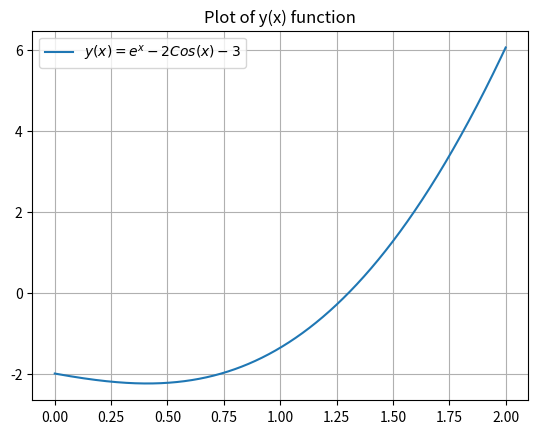
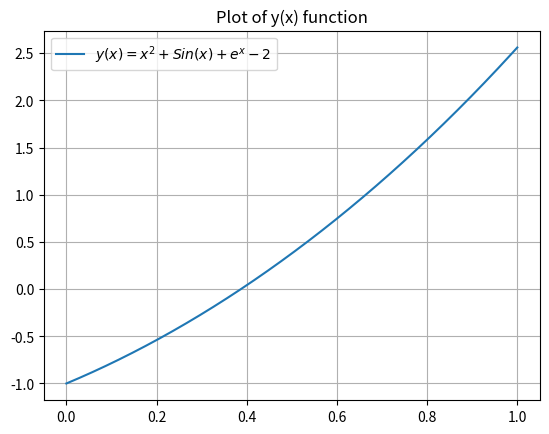

Reproduce these figures in Python, in order.
# -*- coding: utf-8 -*-
"""
Created on Tue Dec 28 23:55:10 2021

@author: dipsa
"""

import sympy as sp
import matplotlib.pyplot as plt
import math

def truncate(number, digits) -> float:
    stepper = 10.0 ** digits
    return math.trunc(stepper * number) / stepper

def NewtonRaphson(x_n,y,y_dot,ac):
    i = True
    j=0
    print('NEWTON RAPHSON METHOD TABLE')
    while i:
        y0 = y.subs(x,x_n)
        y0_dot = y_dot.subs(x,x_n)
        x_n_1 = x_n - (y0/y0_dot)
        if abs(x_n_1-x_n)<pow(10,-ac):
            i = False
        j=j+1
        if j>1:
            ea = abs(((x_n_1-x_n)/x_n_1)*100)
            print(f'{x_n_1 = :.10f} x_n = {truncate(x_n,ac) :.10f} and {ea = :.10f}')
        x_n = x_n_1
    return x_n_1,j

def bisection(x1,x2,y,ac):
    i = True
    j=0
    print('BISECTION METHOD TABLE')
    while i:
        y1 = y.subs(x,x1)
        m = (x1+x2)/2
        ym = y.subs(x,m)
        if y1*ym<0:
            x2 = m
        else:
            x1 = m
        if abs(x1-x2)<pow(10,-ac):
            i = False
        j=j+1
        if j==1:
            xr_old = m
        else:
            ea = abs(((m-xr_old)/m)*100)
            xr_old = m
            print(f'x_lower = {truncate(x1,ac):.10f} x_upper = {truncate(x2,ac):.10f}, x_r = {truncate(m,ac):.10f} and  e_a = {truncate(ea,ac):.10f}')
    return m,j

ac = 10

x = sp.symbols('x') 

y = sp.exp(x)-2*x*sp.cos(x)-3
y_dot = sp.diff(y,x)

p1 = sp.plot(y,(x,0,2), ylabel='y', xlabel='x', show = False)
x1, y1 = p1[0].get_points()
plt.figure()
plt.plot(x1,y1,label=r'$y(x)=e^{x}-2Cos(x)-3$')
plt.title(r'Plot of y(x) function')
plt.legend()
plt.grid()

x1 = 0.00
x2 = 2.00

riza, iterations = bisection(x1,x2,y,ac)

it = math.ceil(math.log((x2-x1)/ac,2))
print('A. Bisection Method:')
print(f'Expected number of iteretions: {it}')
print('\nRoot of function is x = %.10f for accuracy 10^{-10}.\n' % (truncate(riza,ac)))
print(f'The root was found after {iterations} iterations.\n')

x0 = 2.0

riza, iterations = NewtonRaphson(x0,y,y_dot,ac)

print('A. Newton Raphson Method:')
print('\nRoot of function is x = %.10f for accuracy 10^{-10}.\n' % (truncate(riza,ac)))
print(f'The root was found after {iterations} iterations.\n')

y = x**2+sp.sin(x)+sp.exp(x)-2
y_dot = sp.diff(y,x)

p2 = sp.plot(y,(x,0,1), ylabel='y', xlabel='x', show = False)
x2, y2 = p2[0].get_points()
plt.figure()
plt.plot(x2,y2,label=r'$y(x)=x^{2}+Sin(x)+e^{x}-2$')
plt.title(r'Plot of y(x) function')
plt.legend()
plt.grid()

x1 = 0.2
x2 = 0.5

riza, iterations = bisection(x1,x2,y,ac)

it = math.ceil(math.log((x2-x1)/ac,2))
print('B. Bisection Method:')
print(f'Expected number of iteretions: {it}')
print('\nRoot of function is x = %.10f for accuracy 10^{-10}.\n' % (truncate(riza,ac)))
print(f'The root was found after {iterations} iterations.\n')

x0 = 0.5

riza, iterations = NewtonRaphson(x0,y,y_dot,ac)

print('B. Newton Raphson Method:')
print('\nRoot of function is x = %.10f for accuracy 10^{-10}.\n' % (truncate(riza,ac)))
print(f'The root was found after {iterations} iterations.\n')
